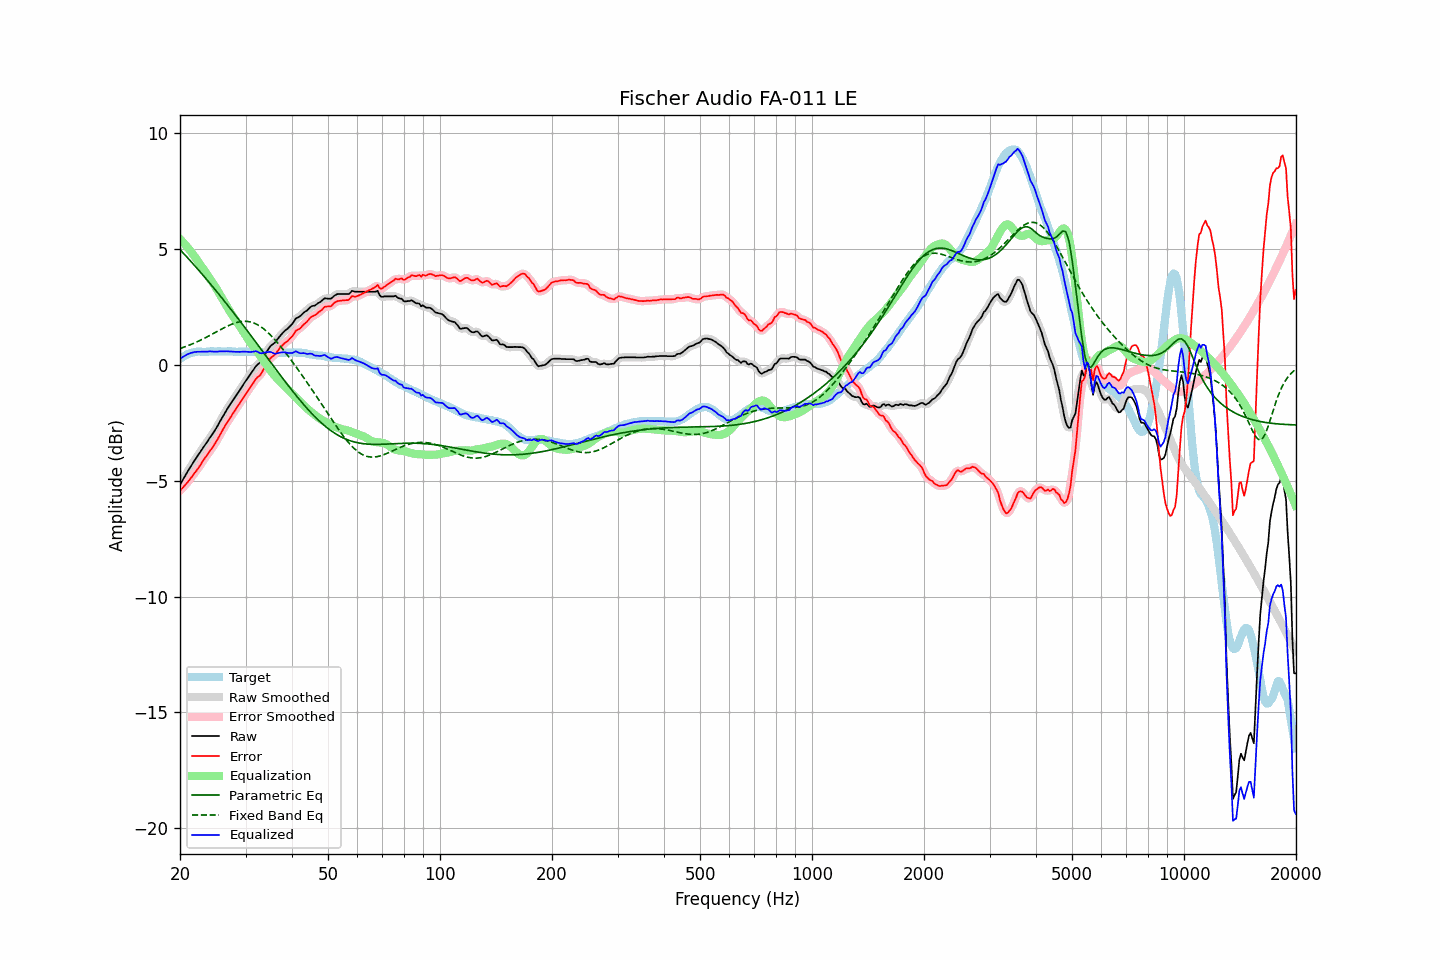

Values plotted in this chart, from the file beside it:
frequency, raw, error, smoothed, error_smoothed, equalization, parametric_eq, fixed_band_eq, equalized_raw, equalized_smoothed, target
20.00, -5.17, -5.43, -5.18, -5.43, 5.43, 4.97, 0.70, 0.26, 0.26, 0.25
20.20, -5.05, -5.36, -5.05, -5.36, 5.36, 4.90, 0.73, 0.30, 0.30, 0.30
20.40, -4.93, -5.29, -4.93, -5.28, 5.28, 4.83, 0.75, 0.35, 0.35, 0.35
20.61, -4.82, -5.20, -4.81, -5.21, 5.21, 4.75, 0.78, 0.39, 0.39, 0.38
20.81, -4.69, -5.13, -4.69, -5.13, 5.13, 4.68, 0.80, 0.43, 0.43, 0.43
21.02, -4.57, -5.05, -4.58, -5.04, 5.04, 4.60, 0.83, 0.47, 0.47, 0.47
21.23, -4.46, -4.96, -4.46, -4.96, 4.96, 4.52, 0.86, 0.49, 0.49, 0.49
21.44, -4.35, -4.87, -4.35, -4.87, 4.87, 4.45, 0.89, 0.52, 0.52, 0.51
21.66, -4.25, -4.78, -4.24, -4.78, 4.78, 4.37, 0.91, 0.53, 0.53, 0.53
21.87, -4.13, -4.68, -4.14, -4.68, 4.69, 4.29, 0.94, 0.55, 0.55, 0.54
22.09, -4.03, -4.60, -4.03, -4.59, 4.59, 4.21, 0.97, 0.56, 0.56, 0.56
22.31, -3.92, -4.50, -3.93, -4.50, 4.49, 4.13, 1.01, 0.57, 0.56, 0.57
22.54, -3.83, -4.40, -3.82, -4.40, 4.39, 4.06, 1.04, 0.56, 0.56, 0.57
22.76, -3.72, -4.29, -3.72, -4.29, 4.29, 3.98, 1.07, 0.56, 0.57, 0.57
22.99, -3.61, -4.18, -3.62, -4.18, 4.19, 3.90, 1.11, 0.57, 0.57, 0.56
23.22, -3.51, -4.08, -3.52, -4.08, 4.08, 3.81, 1.14, 0.57, 0.57, 0.56
23.45, -3.41, -3.97, -3.41, -3.98, 3.98, 3.73, 1.18, 0.57, 0.57, 0.56
23.69, -3.32, -3.89, -3.31, -3.88, 3.88, 3.65, 1.21, 0.57, 0.57, 0.57
23.92, -3.20, -3.77, -3.21, -3.78, 3.78, 3.57, 1.25, 0.58, 0.58, 0.57
24.16, -3.10, -3.68, -3.11, -3.68, 3.68, 3.49, 1.29, 0.58, 0.58, 0.58
24.40, -3.00, -3.59, -3.00, -3.58, 3.58, 3.40, 1.32, 0.58, 0.58, 0.59
24.65, -2.91, -3.48, -2.90, -3.48, 3.48, 3.32, 1.36, 0.57, 0.57, 0.58
24.89, -2.79, -3.37, -2.79, -3.37, 3.37, 3.23, 1.40, 0.57, 0.57, 0.58
25.14, -2.68, -3.26, -2.68, -3.26, 3.25, 3.15, 1.44, 0.57, 0.57, 0.58
25.39, -2.55, -3.14, -2.55, -3.14, 3.13, 3.06, 1.47, 0.58, 0.58, 0.59
25.65, -2.43, -3.01, -2.43, -3.01, 3.01, 2.98, 1.51, 0.58, 0.58, 0.59
25.91, -2.31, -2.88, -2.30, -2.88, 2.89, 2.89, 1.55, 0.58, 0.58, 0.58
26.16, -2.18, -2.76, -2.18, -2.76, 2.77, 2.81, 1.59, 0.58, 0.58, 0.58
26.43, -2.07, -2.64, -2.06, -2.64, 2.65, 2.72, 1.62, 0.58, 0.58, 0.57
26.69, -1.94, -2.52, -1.95, -2.52, 2.53, 2.63, 1.66, 0.59, 0.58, 0.57
26.96, -1.84, -2.42, -1.83, -2.42, 2.42, 2.54, 1.69, 0.58, 0.58, 0.58
27.23, -1.73, -2.31, -1.73, -2.31, 2.31, 2.45, 1.72, 0.58, 0.58, 0.58
27.50, -1.62, -2.21, -1.62, -2.20, 2.20, 2.37, 1.75, 0.58, 0.58, 0.58
27.77, -1.52, -2.09, -1.52, -2.10, 2.09, 2.28, 1.78, 0.57, 0.57, 0.57
28.05, -1.42, -1.99, -1.42, -1.99, 1.99, 2.19, 1.80, 0.57, 0.57, 0.57
28.33, -1.32, -1.88, -1.32, -1.89, 1.88, 2.10, 1.82, 0.56, 0.56, 0.56
28.62, -1.22, -1.77, -1.22, -1.78, 1.78, 2.01, 1.84, 0.56, 0.56, 0.56
28.90, -1.11, -1.68, -1.11, -1.67, 1.67, 1.92, 1.86, 0.56, 0.56, 0.57
29.19, -1.00, -1.56, -1.00, -1.57, 1.57, 1.83, 1.87, 0.56, 0.57, 0.56
29.48, -0.89, -1.47, -0.89, -1.46, 1.46, 1.73, 1.87, 0.57, 0.57, 0.58
29.78, -0.79, -1.35, -0.79, -1.36, 1.36, 1.64, 1.88, 0.57, 0.57, 0.57
30.08, -0.69, -1.26, -0.69, -1.25, 1.25, 1.55, 1.88, 0.57, 0.57, 0.57
30.38, -0.59, -1.15, -0.58, -1.15, 1.15, 1.46, 1.87, 0.56, 0.56, 0.56
30.68, -0.48, -1.05, -0.49, -1.05, 1.04, 1.37, 1.86, 0.56, 0.56, 0.56
30.99, -0.39, -0.95, -0.39, -0.95, 0.94, 1.27, 1.85, 0.56, 0.56, 0.56
31.30, -0.29, -0.85, -0.28, -0.84, 0.85, 1.18, 1.83, 0.56, 0.57, 0.56
31.61, -0.18, -0.74, -0.18, -0.74, 0.76, 1.09, 1.80, 0.57, 0.58, 0.56
31.93, -0.08, -0.63, -0.09, -0.64, 0.67, 0.99, 1.77, 0.59, 0.58, 0.56
32.24, -0.00, -0.55, -0.01, -0.56, 0.58, 0.90, 1.74, 0.57, 0.57, 0.55
32.57, 0.05, -0.50, 0.06, -0.50, 0.48, 0.81, 1.70, 0.54, 0.54, 0.55
32.89, 0.12, -0.44, 0.13, -0.42, 0.38, 0.71, 1.66, 0.50, 0.51, 0.55
33.22, 0.22, -0.32, 0.22, -0.32, 0.28, 0.62, 1.61, 0.50, 0.51, 0.54
33.55, 0.35, -0.19, 0.34, -0.20, 0.18, 0.53, 1.56, 0.53, 0.52, 0.54
33.89, 0.47, -0.06, 0.46, -0.07, 0.08, 0.43, 1.50, 0.54, 0.54, 0.53
34.23, 0.57, 0.04, 0.58, 0.05, -0.03, 0.34, 1.44, 0.55, 0.55, 0.54
34.57, 0.69, 0.16, 0.69, 0.16, -0.13, 0.24, 1.37, 0.56, 0.56, 0.52
34.92, 0.78, 0.26, 0.78, 0.25, -0.22, 0.15, 1.31, 0.56, 0.55, 0.52
35.27, 0.85, 0.33, 0.85, 0.33, -0.31, 0.06, 1.24, 0.54, 0.53, 0.52
35.62, 0.91, 0.39, 0.91, 0.39, -0.40, -0.04, 1.16, 0.51, 0.51, 0.52
35.97, 0.96, 0.44, 0.97, 0.45, -0.48, -0.13, 1.09, 0.48, 0.49, 0.52
... 635 more rows
